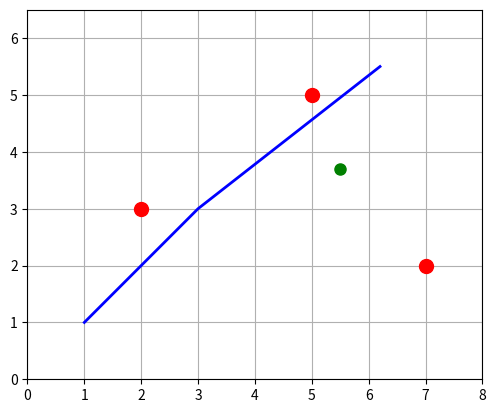

Write the Python code that produced this figure.
import matplotlib.pyplot as plt
import numpy as np

class Map:
    def __init__(self, poles, car_position, path):
        """
        poles: list of tuples (x, y)
        car_position: ((x, y), angle) -- initial car position and direction in degrees
        path: list of tuples [(x1, y1), (x2, y2), ...]
        """
        self.Poles = poles
        self.CarPosition = car_position
        self.Path = path

        # Set up the figure
        self.fig, self.ax = plt.subplots()
        self.ax.set_aspect('equal')
        self.ax.grid(True)

        # Draw the initial content
        self._draw()

        # Show the map
        #plt.ion()
        #plt.show()

    def _draw(self):
        self.ax.clear()
        self.ax.set_aspect('equal')
        self.ax.grid(True)

        # Draw poles
        for (x, y) in self.Poles:
            self.ax.plot(x, y, 'ro', markersize=10)

        # Draw path
        if len(self.Path) >= 2:
            xs, ys = zip(*self.Path)
            self.ax.plot(xs, ys, 'b-', linewidth=2)

        # Draw car
        (x, y), angle = self.CarPosition
        self.ax.plot(x, y, 'go', markersize=8)

        # Draw car direction
        if angle is not None:
            self.ax.text(x, y, f'Angle: {angle}°', fontsize=10, ha='right')
            angle_rad = np.deg2rad(angle)
            dx = 0.5 * np.cos(angle_rad)
            dy = 0.5 * np.sin(angle_rad)
            self.ax.arrow(x, y, dx, dy, head_width=0.2, head_length=0.2, fc='g', ec='g')

        # Set axis limits
        all_x = [p[0] for p in self.Poles] + [p[0] for p in self.Path] + [x]
        all_y = [p[1] for p in self.Poles] + [p[1] for p in self.Path] + [y]

        if all_x and all_y:
            self.ax.set_xlim(min(all_x) - 1, max(all_x) + 1)
            self.ax.set_ylim(min(all_y) - 1, max(all_y) + 1)

        # Update the plot
        self.fig.canvas.draw()
        self.fig.canvas.flush_events()

    def updateCar(self, new_position):
        """
        new_position: ((x, y), angle)
        """
        self.CarPosition = new_position
        self._draw()

    def update_path(self, new_path):
        self.Path = new_path
        self._draw()

# Example usage
if __name__ == "__main__":
    poles = [(2, 3), (5, 5), (7, 2)]
    car = ((1, 1), None)
    path = [(1, 1), (2, 2), (3, 3), (6.2, 5.5)]

    map_view = Map(poles, car, path)

    # Simulate car movement (path is fixed)
    import time
    for i in range(10):
        new_pos = ((1 + i * 0.5, 1 + i * 0.3), None)
        map_view.updateCar(new_pos)
        time.sleep(0.5)
